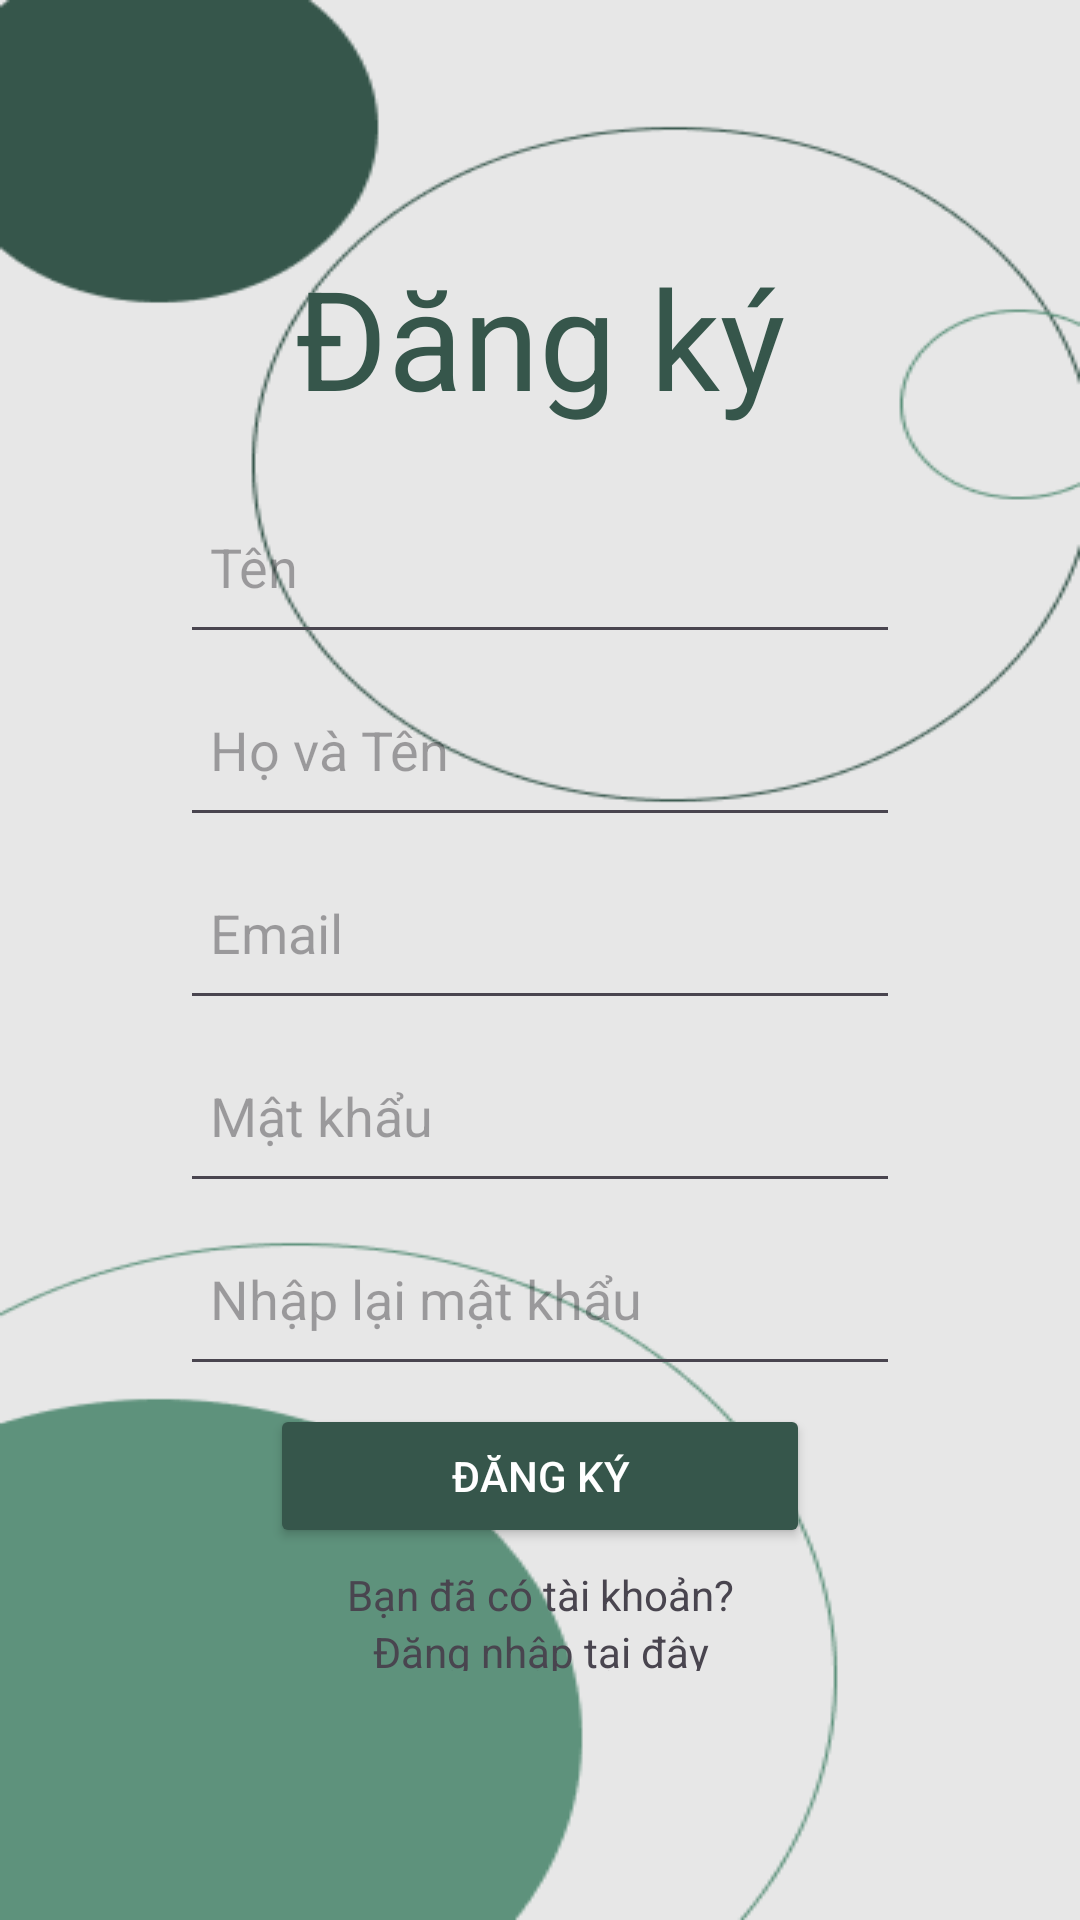

Write the Android layout XML for this screen, with the resource values it uses.
<!-- AndroidManifest.xml: application theme Theme.MyApplication -->
<!-- res/layout/sign_up.xml -->
<?xml version="1.0" encoding="utf-8"?>
<FrameLayout xmlns:android="http://schemas.android.com/apk/res/android"
    xmlns:app="http://schemas.android.com/apk/res-auto"
    xmlns:tools="http://schemas.android.com/tools"
    android:layout_width="match_parent"
    android:layout_height="match_parent"
    android:background="@drawable/bgdk">

    <LinearLayout
        android:id="@+id/main_1"
        android:layout_width="match_parent"
        android:layout_height="500dp"
        android:layout_gravity="center"
        android:orientation="vertical">

        <FrameLayout
            android:layout_width="match_parent"
            android:layout_height="87dp">

            <TextView
                android:id="@+id/textView2"
                android:layout_width="match_parent"
                android:layout_height="85dp"
                android:gravity="center"
                android:text="Đăng ký"
                android:textAlignment="center"
                android:textColor="@color/green"
                android:textSize="46dp" />
        </FrameLayout>

        <LinearLayout
            android:layout_width="match_parent"
            android:layout_height="400dp"
            android:orientation="vertical"
            android:paddingLeft="60dp"
            android:paddingRight="60dp">

            <EditText
                android:id="@+id/ten"
                android:layout_width="match_parent"
                android:layout_height="61dp"
                android:ems="10"
                android:hint="Tên"
                android:inputType="text"
                android:paddingLeft="10dp"
                android:paddingRight="10dp"
                app:helperText="Bắt buộc" />

            <EditText
                android:id="@+id/hovaten"
                android:layout_width="match_parent"
                android:layout_height="61dp"
                android:ems="10"
                android:hint="Họ và Tên"
                android:inputType="text"
                android:paddingLeft="10dp"
                android:paddingRight="10dp"
                android:password="false" />

            <EditText
                android:id="@+id/mail"
                android:layout_width="match_parent"
                android:layout_height="61dp"
                android:ems="10"
                android:hint="Email"
                android:inputType="text"
                android:paddingLeft="10dp"
                android:paddingRight="10dp"
                app:helperText="Bắt buộc" />
            
            
            
            
            
            
            
            
            

            
            <EditText
                android:id="@+id/pass"
                android:layout_width="match_parent"
                android:layout_height="61dp"
                android:ems="10"
                android:hint="Mật khẩu"
                android:inputType="text"
                android:paddingLeft="10dp"
                android:paddingRight="10dp"
                android:password="true"
                app:helperText="Bắt buộc" />

            <EditText
                android:id="@+id/repass"
                android:layout_width="match_parent"
                android:layout_height="61dp"
                android:ems="10"
                android:hint="Nhập lại mật khẩu"
                android:inputType="text"
                android:paddingLeft="10dp"
                android:paddingRight="10dp"
                android:password="true" />

            <LinearLayout
                android:layout_width="match_parent"
                android:layout_height="96dp"
                android:gravity="bottom"
                android:orientation="vertical">


                <FrameLayout
                    android:layout_width="match_parent"
                    android:layout_height="60dp">

                    <Button
                        android:id="@+id/button"
                        android:layout_width="180dp"
                        android:layout_height="wrap_content"
                        android:layout_gravity="center"
                        android:backgroundTint="@color/green"
                        android:onClick="onMatchSignUp"
                        android:text="Đăng ký"
                        android:textAlignment="center"
                        android:textColor="@color/white" />
                </FrameLayout>

                <TextView
                    android:id="@+id/textView7"
                    android:layout_width="match_parent"
                    android:layout_height="wrap_content"
                    android:text="Bạn đã có tài khoản?"
                    android:textAlignment="center" />

                <TextView
                    android:id="@+id/dangnhap"
                    android:layout_width="match_parent"
                    android:layout_height="wrap_content"
                    android:text="Đăng nhập tại đây"
                    android:textAlignment="center"

                    />
            </LinearLayout>

        </LinearLayout>

    </LinearLayout>

</FrameLayout>
<!-- resources referenced by this layout -->
<resources>
  <color name="green">#36564B</color>
  <color name="white">#FFFFFFFF</color>
  <!-- drawable bgdk: png bitmap (drawable, 14956 bytes) -->
  <style name="Theme.MyApplication" parent="Base.Theme.MyApplication" />
  <style name="Base.Theme.MyApplication" parent="Theme.Material3.DayNight.NoActionBar">
          
          
          <item name="colorPrimary">@color/green</item>
          <item name="colorPrimaryVariant">@color/green</item>
          <item name="android:statusBarColor">@color/green</item>
      </style>
</resources>
